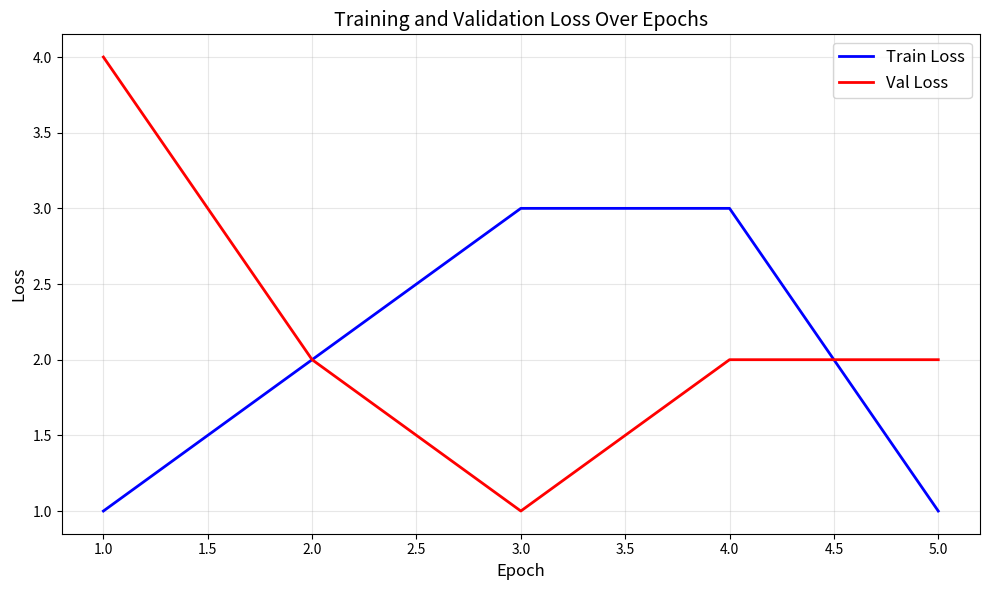

Recreate this plot in Python.
import matplotlib.pyplot as plt

# 绘制损失图
def loss_chart(train_losses: list[float], val_losses: list[float], epoch: int, loss_plot_path: str) -> None:
    plt.figure(figsize=(10, 6))
    # 绘制训练损失折线
    plt.plot(range(1, epoch + 1), train_losses, label='Train Loss', color='blue', linewidth=2)
    # 绘制验证损失折线
    plt.plot(range(1, epoch + 1), val_losses, label='Val Loss', color='red', linewidth=2)
    # 添加图表样式
    plt.title('Training and Validation Loss Over Epochs', fontsize=14)
    plt.xlabel('Epoch', fontsize=12)
    plt.ylabel('Loss', fontsize=12)
    plt.legend(fontsize=12)
    plt.grid(True, alpha=0.3)
    plt.tight_layout()
    # 保存图片
    plt.savefig(loss_plot_path, dpi=300)
    plt.close()

if __name__ == '__main__':
    # 测试
    loss_chart([1., 2., 3., 3., 1.], [4., 2., 1., 2., 2.], epoch=5, loss_plot_path="./test.png")
